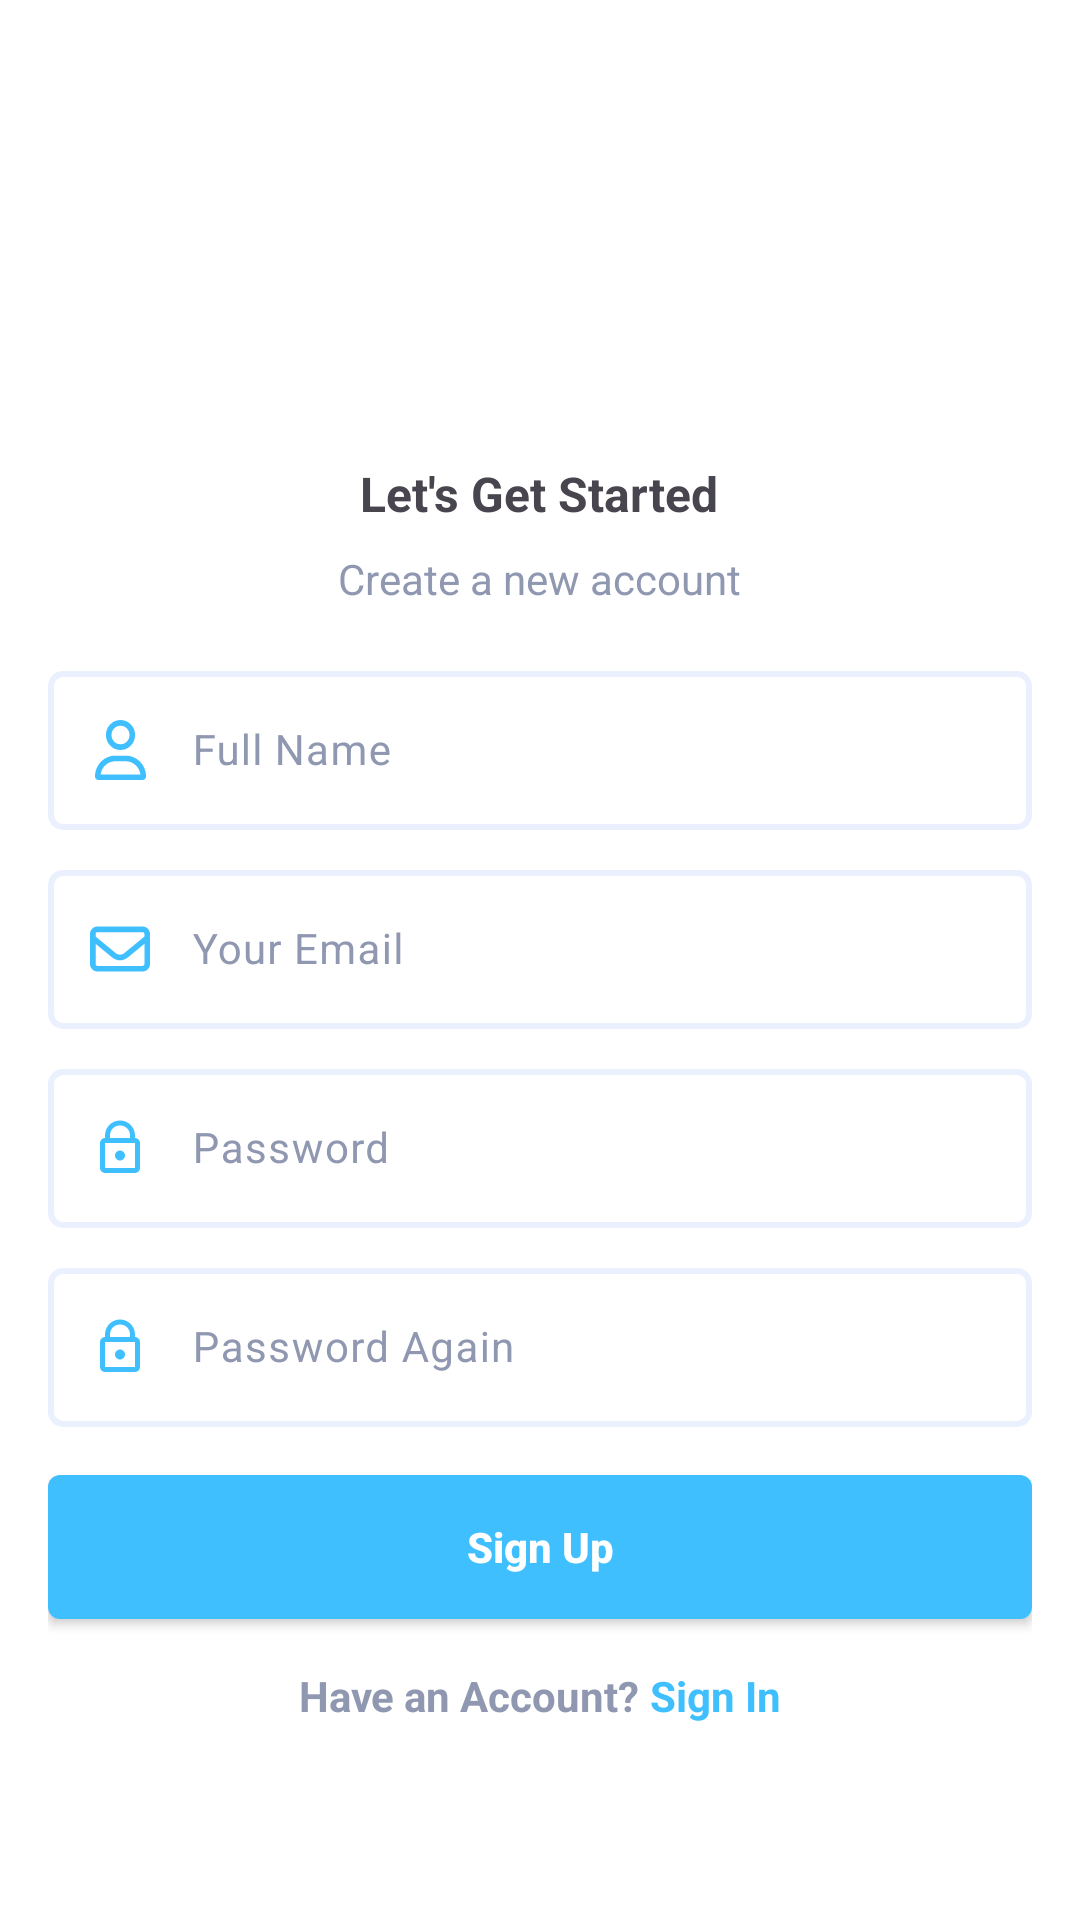

The Android layout XML behind this screen, and the referenced resources:
<!-- AndroidManifest.xml: activity theme Base.Theme.Lafyuu -->
<!-- res/layout/activity_register.xml -->
<?xml version="1.0" encoding="utf-8"?>
<androidx.constraintlayout.widget.ConstraintLayout xmlns:android="http://schemas.android.com/apk/res/android"
    xmlns:app="http://schemas.android.com/apk/res-auto"
    xmlns:tools="http://schemas.android.com/tools"
    android:id="@+id/main"
    android:layout_width="match_parent"
    android:layout_height="match_parent"
    tools:context=".LoginActivity">

    <LinearLayout
        android:layout_width="0dp"
        android:layout_height="wrap_content"
        android:gravity="center"
        android:orientation="vertical"
        android:paddingStart="16dp"
        android:paddingEnd="16dp"
        app:layout_constraintBottom_toBottomOf="parent"
        app:layout_constraintEnd_toEndOf="parent"
        app:layout_constraintStart_toStartOf="parent"
        app:layout_constraintTop_toTopOf="parent">

        <ImageView
            android:id="@+id/imageView2"
            android:layout_width="72dp"
            android:layout_height="72dp"
            app:srcCompat="@drawable/logo2" />

        <TextView
            android:id="@+id/textView"
            android:layout_width="wrap_content"
            android:layout_height="wrap_content"
            android:layout_marginTop="16dp"
            android:text="Let's Get Started"
            android:textSize="16sp"
            android:textStyle="bold" />

        <TextView
            android:id="@+id/textView2"
            android:layout_width="wrap_content"
            android:layout_height="wrap_content"
            android:layout_marginTop="8dp"
            android:text="Create a new account"
            android:textColor="@color/grey"
            android:textSize="14sp" />

        <com.google.android.material.textfield.TextInputLayout
            android:layout_width="match_parent"
            android:layout_height="wrap_content"
            app:startIconDrawable="@drawable/user_regular"
            android:layout_marginTop="16dp"
            app:startIconTint="@color/blue"
            android:textColorHint="@color/grey">

            <com.google.android.material.textfield.TextInputEditText
                android:id="@+id/etFullName"
                android:layout_width="match_parent"
                android:layout_height="wrap_content"
                android:paddingStart="48dp"
                android:background="@drawable/login_with_button"
                android:ems="10"
                android:hint="Full Name"
                android:inputType="textEmailAddress"
                android:singleLine="true"
                android:textSize="14sp"/>

        </com.google.android.material.textfield.TextInputLayout>

        <com.google.android.material.textfield.TextInputLayout
            android:layout_width="match_parent"
            android:layout_height="wrap_content"
            app:startIconDrawable="@drawable/envelope_regular"
            android:layout_marginTop="8dp"
            app:startIconTint="@color/blue"
            android:textColorHint="@color/grey">

            <com.google.android.material.textfield.TextInputEditText
                android:id="@+id/etEmail"
                android:layout_width="match_parent"
                android:layout_height="wrap_content"
                android:paddingStart="48dp"
                android:background="@drawable/login_with_button"
                android:ems="10"
                android:hint="Your Email"
                android:inputType="textEmailAddress"
                android:singleLine="true"
                android:textSize="14sp"/>

        </com.google.android.material.textfield.TextInputLayout>

        <com.google.android.material.textfield.TextInputLayout
            android:layout_width="match_parent"
            android:layout_height="wrap_content"
            app:startIconDrawable="@drawable/password_icon"
            android:layout_marginTop="8dp"
            app:startIconTint="@color/blue"
            android:textColorHint="@color/grey">

            <com.google.android.material.textfield.TextInputEditText
                android:id="@+id/etPassword"
                android:layout_width="match_parent"
                android:layout_height="wrap_content"
                android:paddingStart="48dp"
                android:background="@drawable/login_with_button"
                android:ems="10"
                android:hint="Password"
                android:inputType="textPassword"
                android:singleLine="true"
                android:textSize="14sp"/>

        </com.google.android.material.textfield.TextInputLayout>

        <com.google.android.material.textfield.TextInputLayout
            android:layout_width="match_parent"
            android:layout_height="wrap_content"
            app:startIconDrawable="@drawable/password_icon"
            android:layout_marginTop="8dp"
            app:startIconTint="@color/blue"
            android:textColorHint="@color/grey">

            <com.google.android.material.textfield.TextInputEditText
                android:id="@+id/etRePassword"
                android:layout_width="match_parent"
                android:layout_height="wrap_content"
                android:paddingStart="48dp"
                android:background="@drawable/login_with_button"
                android:ems="10"
                android:hint="Password Again"
                android:inputType="textPassword"
                android:singleLine="true"
                android:textSize="14sp"/>

        </com.google.android.material.textfield.TextInputLayout>

        <androidx.appcompat.widget.AppCompatButton
            android:id="@+id/btnSignUp"
            android:layout_width="match_parent"
            android:layout_height="wrap_content"
            android:layout_marginTop="16dp"
            android:background="@drawable/button_background"
            android:shadowColor="@color/blue"
            android:text="Sign Up"
            android:textAllCaps="false"
            android:textColor="@color/white"
            android:textSize="14sp"
            android:textStyle="bold" />

        <LinearLayout
            android:layout_width="wrap_content"
            android:layout_height="wrap_content"
            android:layout_marginTop="16dp"
            android:orientation="horizontal">

            <TextView
                android:id="@+id/textView5"
                android:layout_width="wrap_content"
                android:layout_height="wrap_content"
                android:text="Have an Account? "
                android:textColor="@color/grey"
                android:textSize="14sp"
                android:textStyle="bold" />

            <TextView
                android:id="@+id/tvSignIn"
                android:layout_width="wrap_content"
                android:layout_height="wrap_content"
                android:linksClickable="true"
                android:text="Sign In"
                android:textColor="@color/blue"
                android:textSize="14sp"
                android:textStyle="bold" />
        </LinearLayout>

    </LinearLayout>
</androidx.constraintlayout.widget.ConstraintLayout>
<!-- resources referenced by this layout -->
<resources>
  <color name="blue">#40BFFF</color>
  <color name="grey">#9098B1</color>
  <color name="white">#FFFFFFFF</color>
  <!-- drawable button_background (drawable) -->
  <?xml version="1.0" encoding="utf-8"?>
  <selector xmlns:android="http://schemas.android.com/apk/res/android">
  <item>
      <shape android:shape="rectangle">
          <corners android:radius="4dp"/>
          <solid android:color="@color/blue"/>
      </shape>
  </item>
  </selector>
  <!-- drawable envelope_regular (drawable) -->
  <vector xmlns:android="http://schemas.android.com/apk/res/android"
      android:width="20dp"
      android:height="20dp"
      android:viewportWidth="512"
      android:viewportHeight="512">
    <path
        android:fillColor="@color/blue"
        android:pathData="M64,112c-8.8,0 -16,7.2 -16,16v22.1L220.5,291.7c20.7,17 50.4,17 71.1,0L464,150.1V128c0,-8.8 -7.2,-16 -16,-16H64zM48,212.2V384c0,8.8 7.2,16 16,16H448c8.8,0 16,-7.2 16,-16V212.2L322,328.8c-38.4,31.5 -93.7,31.5 -132,0L48,212.2zM0,128C0,92.7 28.7,64 64,64H448c35.3,0 64,28.7 64,64V384c0,35.3 -28.7,64 -64,64H64c-35.3,0 -64,-28.7 -64,-64V128z"/>
  </vector>
  <!-- drawable login_with_button (drawable) -->
  <?xml version="1.0" encoding="utf-8"?>
  <selector xmlns:android="http://schemas.android.com/apk/res/android">
  <item>
      <shape android:shape="rectangle">
          <corners android:radius="4dp"/>
          <stroke android:color="@color/light_grey" android:width="2dp"/>
      </shape>
  </item>
  </selector>
  <!-- drawable password_icon (drawable) -->
  <vector xmlns:android="http://schemas.android.com/apk/res/android"
      android:width="20dp"
      android:height="20dp"
      android:viewportWidth="24"
      android:viewportHeight="24">
    <path
        android:fillColor="@color/blue"
        android:pathData="M12,1C8.676,1 6,3.676 6,7L6,8C4.907,8 4,8.907 4,10L4,20C4,21.093 4.907,22 6,22L18,22C19.093,22 20,21.093 20,20L20,10C20,8.907 19.093,8 18,8L18,7C18,3.676 15.324,1 12,1zM12,3C14.276,3 16,4.724 16,7L16,8L8,8L8,7C8,4.724 9.724,3 12,3zM6,10L18,10L18,20L6,20L6,10zM12,13C10.9,13 10,13.9 10,15C10,16.1 10.9,17 12,17C13.1,17 14,16.1 14,15C14,13.9 13.1,13 12,13z"/>
  </vector>
  <!-- drawable user_regular (drawable) -->
  <vector xmlns:android="http://schemas.android.com/apk/res/android"
      android:height="20dp"
      android:viewportHeight="512"
      android:viewportWidth="448"
      android:width="17dp">
        
      <path android:fillColor="@color/blue" android:pathData="M304,128a80,80 0,1 0,-160 0,80 80,0 1,0 160,0zM96,128a128,128 0,1 1,256 0A128,128 0,1 1,96 128zM49.3,464H398.7c-8.9,-63.3 -63.3,-112 -129,-112H178.3c-65.7,0 -120.1,48.7 -129,112zM0,482.3C0,383.8 79.8,304 178.3,304h91.4C368.2,304 448,383.8 448,482.3c0,16.4 -13.3,29.7 -29.7,29.7H29.7C13.3,512 0,498.7 0,482.3z"/>
      
  </vector>
  <style name="Base.Theme.Lafyuu" parent="Theme.Material3.Light.NoActionBar">
          <item name="android:statusBarColor">@color/white</item>
          <item name="android:windowBackground">@color/white</item>
          <item name="android:windowLightStatusBar">true</item>
          
          
      </style>
  <color name="light_grey">#EBF0FF</color>
</resources>
